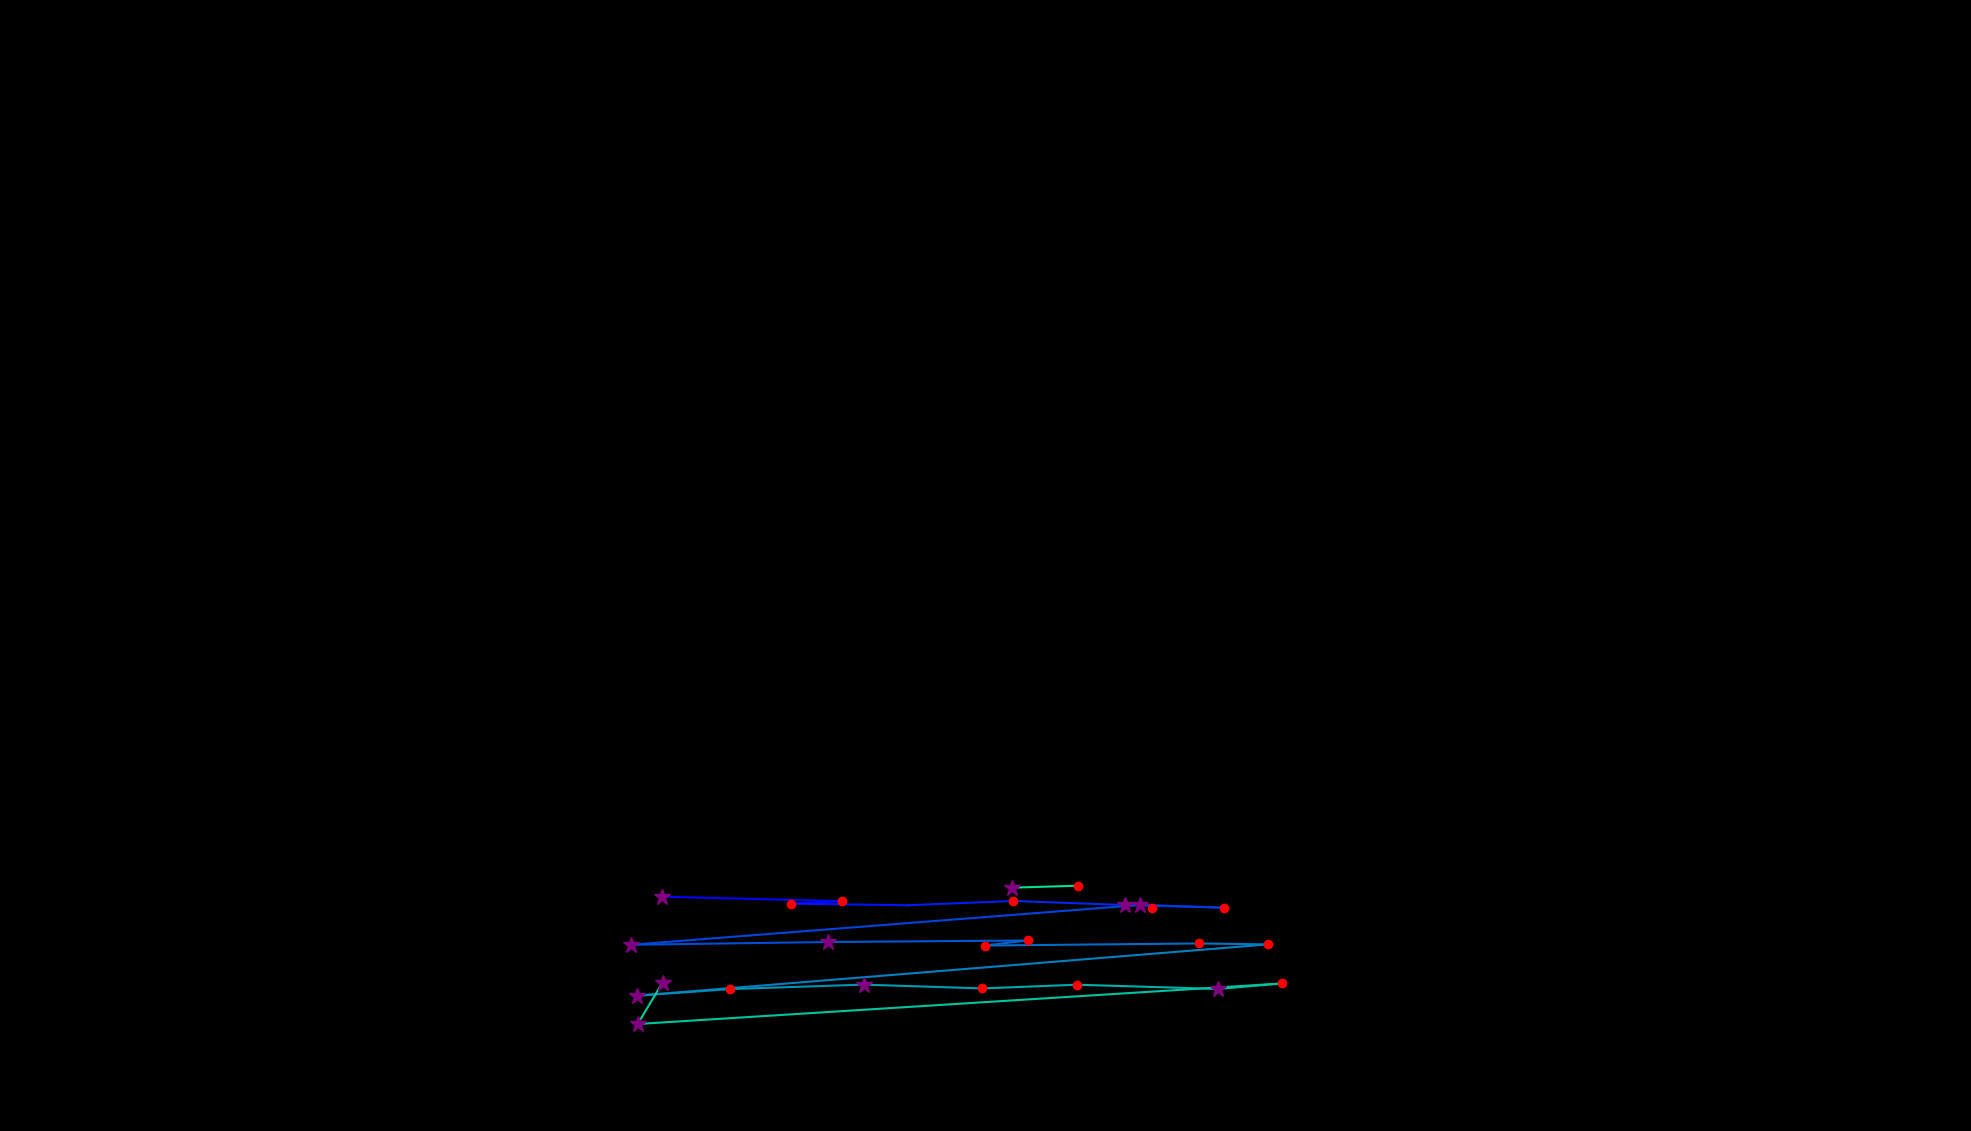

The data file committed next to this chart (first rows):
, fixation_id, timestamp, avg_gaze_x, avg_gaze_y, duration
0, 270.0, 76142, 860.2, 304.3, 397.6
1, 271.0, 76611, 1094, 298.5, 132.5
2, 272.0, 76768, 1027, 295.3, 192.8
3, 273.0, 77009, 1178, 293.2, 108.4
4, 274.0, 77202, 1316, 298.8, 192.8
5, 275.0, 77431, 1461, 293.5, 325.3
6, 276.0, 77792, 1590, 290.1, 144.6
7, 277.0, 77997, 1481, 293.6, 361.5
8, 278.0, 78756, 819.1, 241.9, 289.2
9, 279.0, 79130, 1075, 245.4, 265.1
10, 280.0, 79455, 1335, 247.5, 168.7
11, 281.0, 79648, 1279, 240.9, 168.7
12, 282.0, 79889, 1558, 243.6, 180.7
13, 283.0, 80118, 1647, 242.4, 120.5
14, 284.0, 80347, 826.9, 175.7, 253
15, 285.0, 80624, 948.3, 184.3, 241
16, 286.0, 80937, 1122, 190.1, 253
17, 287.0, 81275, 1275, 185.2, 156.6
18, 288.0, 81504, 1398, 190, 120.5
19, 289.0, 81660, 1582, 184.5, 325.3
20, 290.0, 82010, 1665, 191.7, 120.5
21, 291.0, 82239, 828.2, 138.9, 361.5
22, 292.0, 82636, 860.5, 192.8, 301.2
23, 294.0, 83444, 1400, 318.5, 132.5
24, 295.0, 83636, 1314, 316, 265.1
25, 360.0, 103217, 1496, 289.9, 192.8
